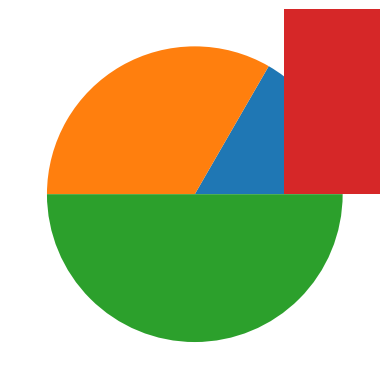

The matplotlib source for this figure:
import matplotlib.pyplot as plt

plt.plot([1,2,3],[4,5,4], color = '#21c4ed', linestyle='dashed', marker='o')
# erste Liste die X-Werte, zweite Liste Y-Werte
# color via HEX - Farbe finden über color picker (google)
# allgemeine Infos = https://matplotlib.org/api/pyplot_api.html#matplotlib.pyplot.plot
#linestyle = https://matplotlib.org/api/lines_api.html#matplotlib.lines.Line2D.set_linestyle
# marker = https://matplotlib.org/api/markers_api.html#module-matplotlib.markers
plt.show() # Starten der Anzeige

# verschieden Diagrammtypen
plt.pie([1, 2, 3])
plt.show()

plt.bar([1, 2, 4], [5, 6, 5])
plt.show()

plt.scatter([1, 2, 4], [5, 6, 5])
plt.show()

plt.scatter([1, 2, 4], [5, 6, 5], color = "#ff0000", marker = "x")
plt.show()